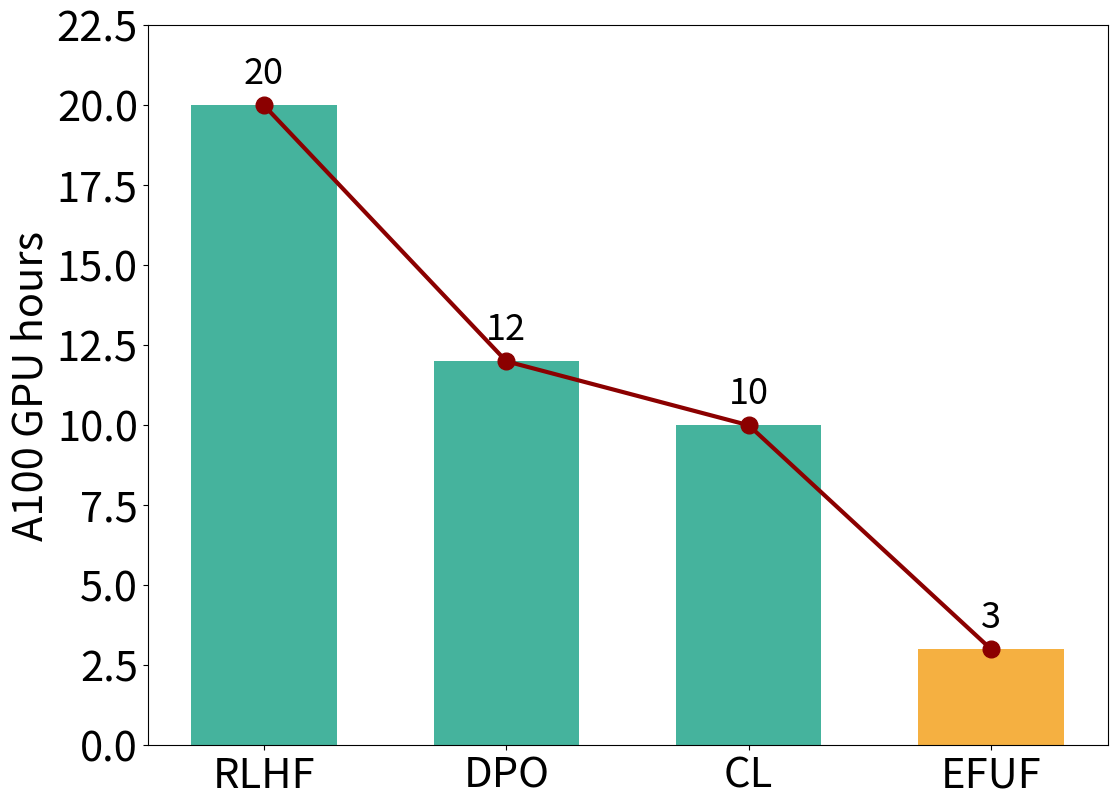
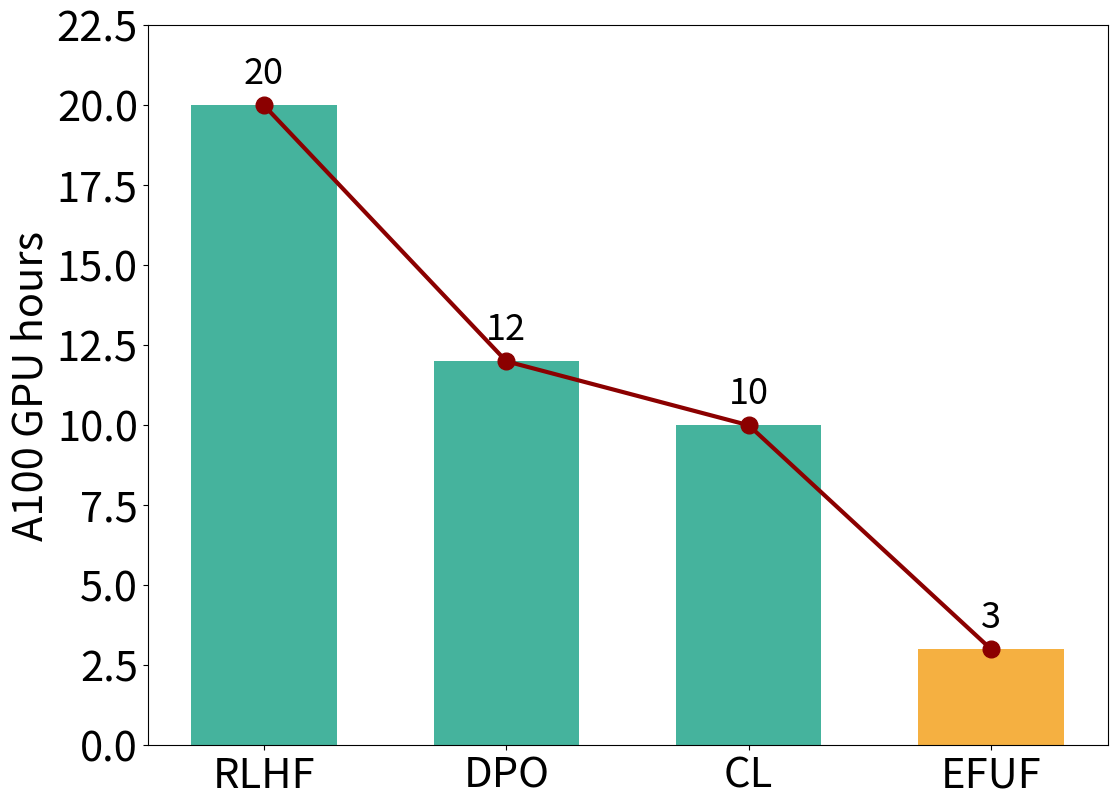

These charts were generated, in order, by the following Python code:
# -*- coding: utf-8 -*-
# @Date    : 2024-02-09 15:49:44
# @Author  : Shangyu.Xing (starreeze@foxmail.com)

from __future__ import annotations
from matplotlib import pyplot as plt


def main():
    labels = ["RLHF", "DPO", "CL", "EFUF"]
    values = [20, 12, 10, 3]
    colors = ["#45B39D"] * (len(values) - 1) + ["#F5B041"]

    # Create the bar chart
    plt.figure(figsize=(12, 9))
    plt.subplots_adjust(left=0.15, right=0.95, top=0.92, bottom=0.12)
    plt.bar(labels, values, color=colors, width=0.6)  # type: ignore

    plt.plot(labels, values, color="darkred", marker="o", linestyle="-", linewidth=3, markersize=12)
    for label, value in enumerate(values):
        plt.text(label, value + 0.7, str(value), ha="center", fontsize=26)

    # Adding the title and labels
    # plt.xlabel("Method", fontsize=24)
    plt.ylabel("A100 GPU hours", fontsize=30)
    plt.xticks(fontsize=30)
    plt.yticks(fontsize=30)
    plt.ylim(top=22.5)

    # Show the plot
    plt.show()


if __name__ == "__main__":
    main()


if __name__ == "__main__":
    main()
